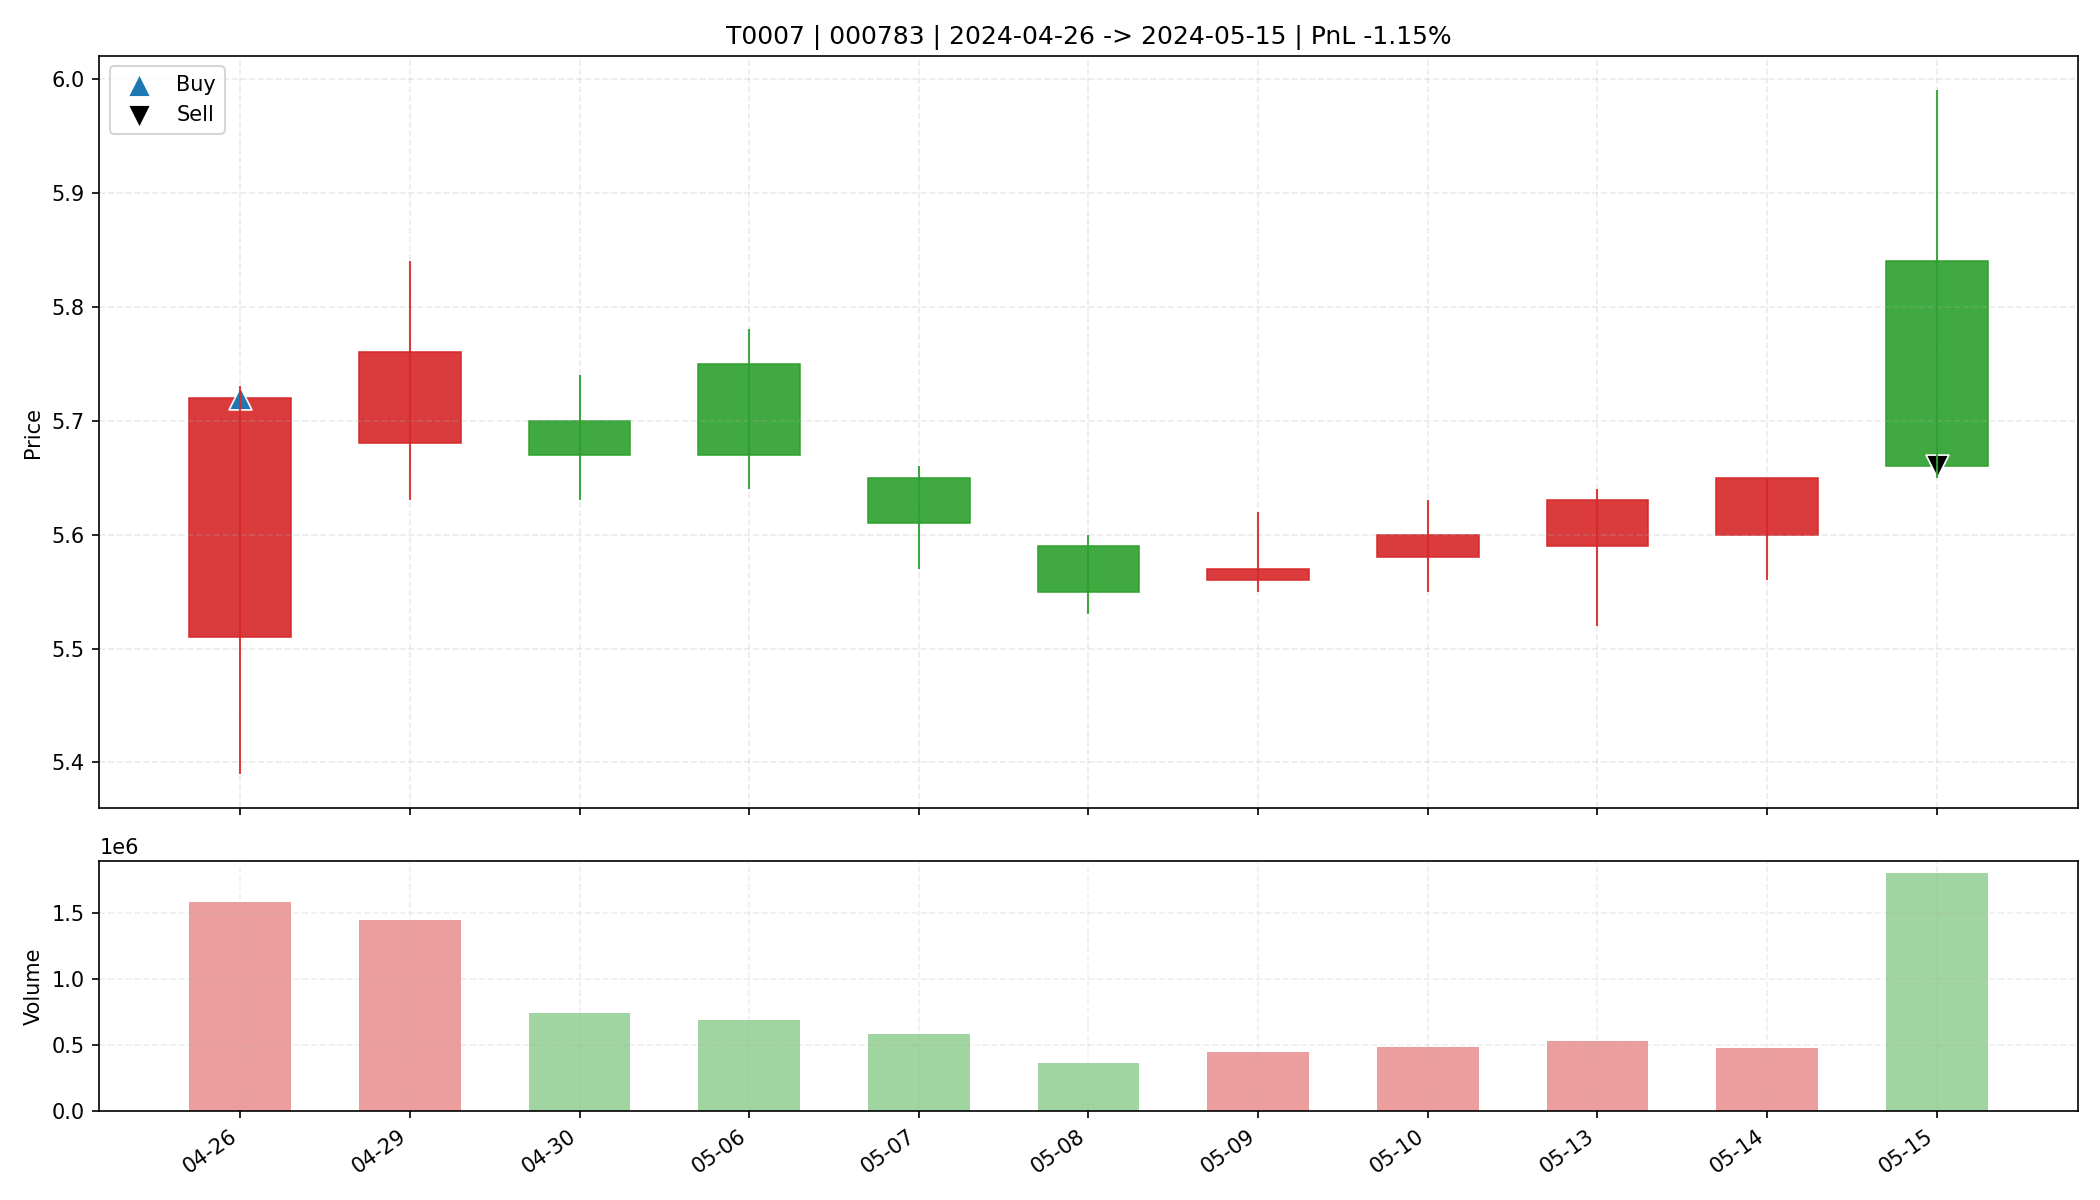

The table this chart was drawn from, first rows:
date, open, high, low, close, amount, volume, trade_id, code, buy_date, sell_date, buy_price, sell_price, matched_shares, buy_reason, sell_reason, sell_profit_pct, sell_hold_days, is_buy_day, is_sell_day, holding_day_index
2024-04-26, 5.51, 5.73, 5.39, 5.72, 875033152, 1577980, T0007, 000783, 2024-04-26, 2024-05-15, 5.72, 5.66, 2850, 前10日振幅7.0%, 阳线涨幅3.8%, 突破均线, 放量2.6倍(温和+爆发…, 主动止盈半仓-放量滞涨(涨幅-3.08%<1.00%, 量比前5日均量3.90>…, -1.148, 10.0, True, False, 0
2024-04-29, 5.68, 5.84, 5.63, 5.76, 827944832, 1442778, T0007, 000783, 2024-04-26, 2024-05-15, 5.72, 5.66, 2850, 前10日振幅7.0%, 阳线涨幅3.8%, 突破均线, 放量2.6倍(温和+爆发…, 主动止盈半仓-放量滞涨(涨幅-3.08%<1.00%, 量比前5日均量3.90>…, -1.148, 10.0, False, False, 1
2024-04-30, 5.7, 5.74, 5.63, 5.67, 420158528, 739361, T0007, 000783, 2024-04-26, 2024-05-15, 5.72, 5.66, 2850, 前10日振幅7.0%, 阳线涨幅3.8%, 突破均线, 放量2.6倍(温和+爆发…, 主动止盈半仓-放量滞涨(涨幅-3.08%<1.00%, 量比前5日均量3.90>…, -1.148, 10.0, False, False, 2
2024-05-06, 5.75, 5.78, 5.64, 5.67, 392790880, 688901, T0007, 000783, 2024-04-26, 2024-05-15, 5.72, 5.66, 2850, 前10日振幅7.0%, 阳线涨幅3.8%, 突破均线, 放量2.6倍(温和+爆发…, 主动止盈半仓-放量滞涨(涨幅-3.08%<1.00%, 量比前5日均量3.90>…, -1.148, 10.0, False, False, 3
2024-05-07, 5.65, 5.66, 5.57, 5.61, 327279840, 584166, T0007, 000783, 2024-04-26, 2024-05-15, 5.72, 5.66, 2850, 前10日振幅7.0%, 阳线涨幅3.8%, 突破均线, 放量2.6倍(温和+爆发…, 主动止盈半仓-放量滞涨(涨幅-3.08%<1.00%, 量比前5日均量3.90>…, -1.148, 10.0, False, False, 4
2024-05-08, 5.59, 5.6, 5.53, 5.55, 204829184, 368382, T0007, 000783, 2024-04-26, 2024-05-15, 5.72, 5.66, 2850, 前10日振幅7.0%, 阳线涨幅3.8%, 突破均线, 放量2.6倍(温和+爆发…, 主动止盈半仓-放量滞涨(涨幅-3.08%<1.00%, 量比前5日均量3.90>…, -1.148, 10.0, False, False, 5
2024-05-09, 5.56, 5.62, 5.55, 5.57, 250944352, 449081, T0007, 000783, 2024-04-26, 2024-05-15, 5.72, 5.66, 2850, 前10日振幅7.0%, 阳线涨幅3.8%, 突破均线, 放量2.6倍(温和+爆发…, 主动止盈半仓-放量滞涨(涨幅-3.08%<1.00%, 量比前5日均量3.90>…, -1.148, 10.0, False, False, 6
2024-05-10, 5.58, 5.63, 5.55, 5.6, 272663360, 488127, T0007, 000783, 2024-04-26, 2024-05-15, 5.72, 5.66, 2850, 前10日振幅7.0%, 阳线涨幅3.8%, 突破均线, 放量2.6倍(温和+爆发…, 主动止盈半仓-放量滞涨(涨幅-3.08%<1.00%, 量比前5日均量3.90>…, -1.148, 10.0, False, False, 7
2024-05-13, 5.59, 5.64, 5.52, 5.63, 295991840, 529701, T0007, 000783, 2024-04-26, 2024-05-15, 5.72, 5.66, 2850, 前10日振幅7.0%, 阳线涨幅3.8%, 突破均线, 放量2.6倍(温和+爆发…, 主动止盈半仓-放量滞涨(涨幅-3.08%<1.00%, 量比前5日均量3.90>…, -1.148, 10.0, False, False, 8
2024-05-14, 5.6, 5.65, 5.56, 5.65, 267215568, 476710, T0007, 000783, 2024-04-26, 2024-05-15, 5.72, 5.66, 2850, 前10日振幅7.0%, 阳线涨幅3.8%, 突破均线, 放量2.6倍(温和+爆发…, 主动止盈半仓-放量滞涨(涨幅-3.08%<1.00%, 量比前5日均量3.90>…, -1.148, 10.0, False, False, 9
2024-05-15, 5.84, 5.99, 5.65, 5.66, 1046952000, 1803644, T0007, 000783, 2024-04-26, 2024-05-15, 5.72, 5.66, 2850, 前10日振幅7.0%, 阳线涨幅3.8%, 突破均线, 放量2.6倍(温和+爆发…, 主动止盈半仓-放量滞涨(涨幅-3.08%<1.00%, 量比前5日均量3.90>…, -1.148, 10.0, False, True, 10
